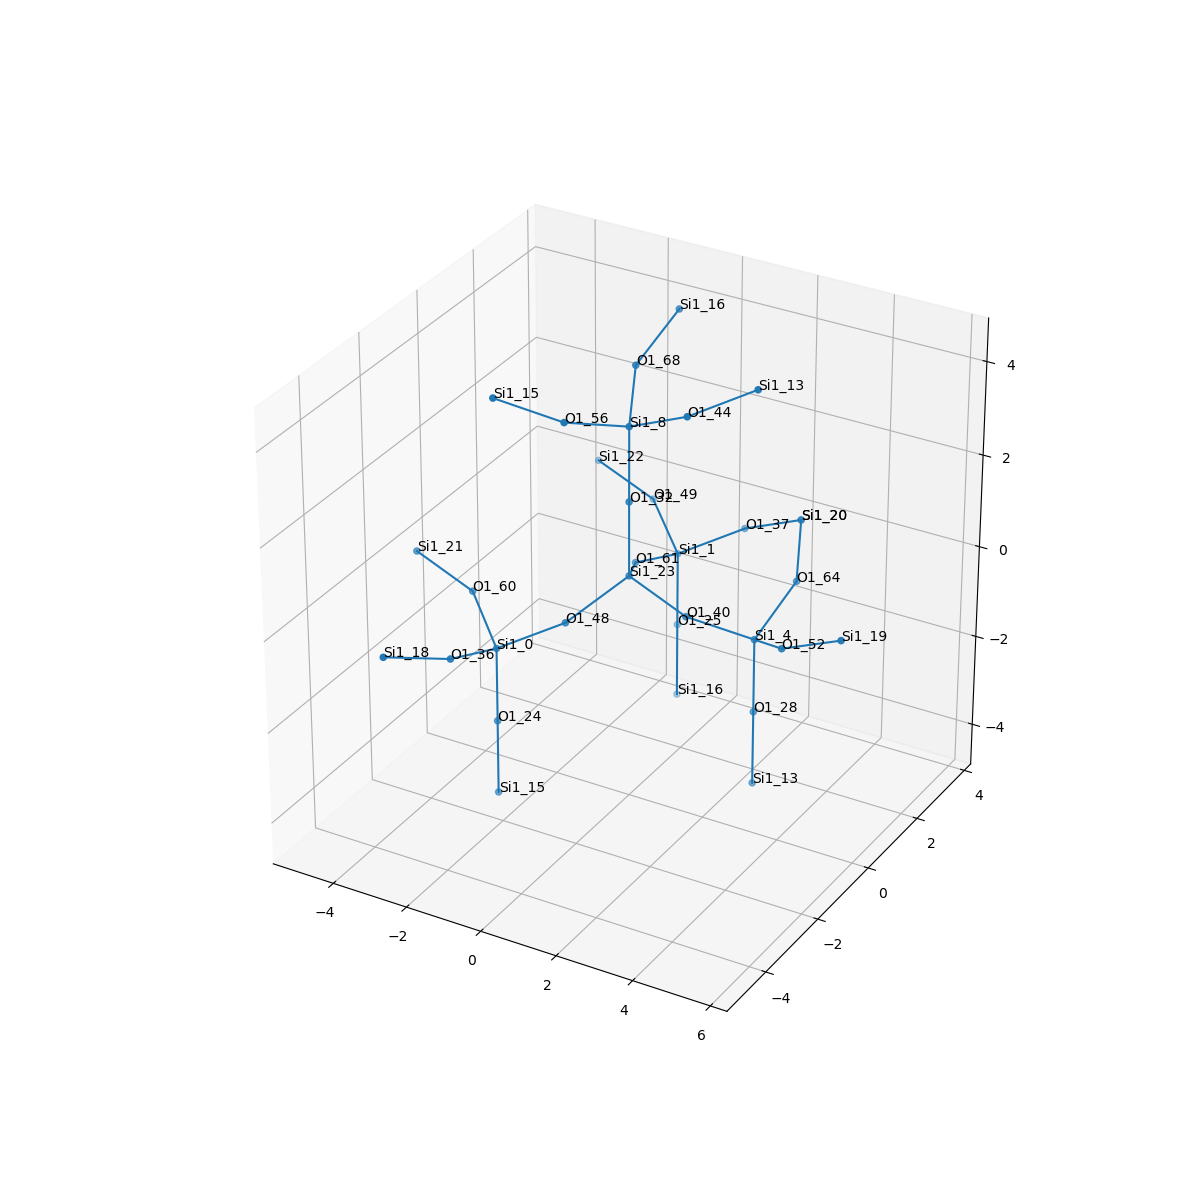

The data file committed next to this chart (first rows):
, neighbor_num, isite, atom, x, y, z, front_index
0, 0, 23, Si1, 0.0, 0.0, 0.0, 
1, 1, 32, O1, 0.0, 0.0, 1.608, 0.0
2, 1, 48, O1, -0.7532, -1.319, -0.5363, 0.0
3, 1, 61, O1, -0.7651, 1.31, -0.5373, 0.0
4, 1, 40, O1, 1.516, -1.1102230246251565e-16, -0.5377, 0.0
5, 2, 8, Si1, 0.001337, 0.00127, 3.216, 1.0
6, 2, 0, Si1, -2.108, -2.003, -1.073, 2.0
7, 2, 1, Si1, -0.6804, 2.824, -1.075, 3.0
8, 2, 4, Si1, 2.866, 0.6896, -1.076, 4.0
9, 3, 44, O1, 1.518, 0.001694, 3.752, 5.0
10, 3, 68, O1, -0.7634, 1.311, 3.753, 5.0
11, 3, 56, O1, -0.7514, -1.317, 3.754, 5.0
12, 3, 60, O1, -3.377, -1.172, -0.5352, 6.0
13, 3, 24, O1, -2.108, -2.003, -2.68, 6.0
14, 3, 36, O1, -2.186, -3.517, -0.5348, 6.0
15, 3, 49, O1, -1.951, 3.655, -0.5377, 7.0
16, 3, 37, O1, 0.6699, 3.514, -0.5388, 7.0
17, 3, 25, O1, -0.682, 2.824, -2.683, 7.0
18, 3, 28, O1, 2.866, 0.6887, -2.684, 8.0
19, 3, 52, O1, 4.136, -0.1414, -0.5388, 8.0
20, 3, 64, O1, 2.951, 2.204, -0.5392, 8.0
21, 4, 13, Si1, 2.868, 0.6917, 4.289, 9.0
22, 4, 16, Si1, -0.6782, 2.826, 4.289, 10.0
23, 4, 15, Si1, -2.106, -2.001, 4.292, 11.0
24, 4, 21, Si1, -4.894, -1.18, 0.0025, 12.0
25, 4, 15, Si1, -2.11, -2.005, -4.288, 13.0
26, 4, 18, Si1, -2.944, -4.83, 0.003131, 14.0
27, 4, 22, Si1, -3.469, 3.648, 8.048900446260608e-07, 15.0
28, 4, 20, Si1, 2.186, 3.514, -0.002296, 16.0
29, 4, 16, Si1, -0.6817, 2.823, -4.291, 17.0
30, 4, 13, Si1, 2.864, 0.6884, -4.291, 18.0
31, 4, 19, Si1, 5.655, -0.1341, -0.002297, 19.0
32, 4, 20, Si1, 2.186, 3.514, -0.002296, 20.0
